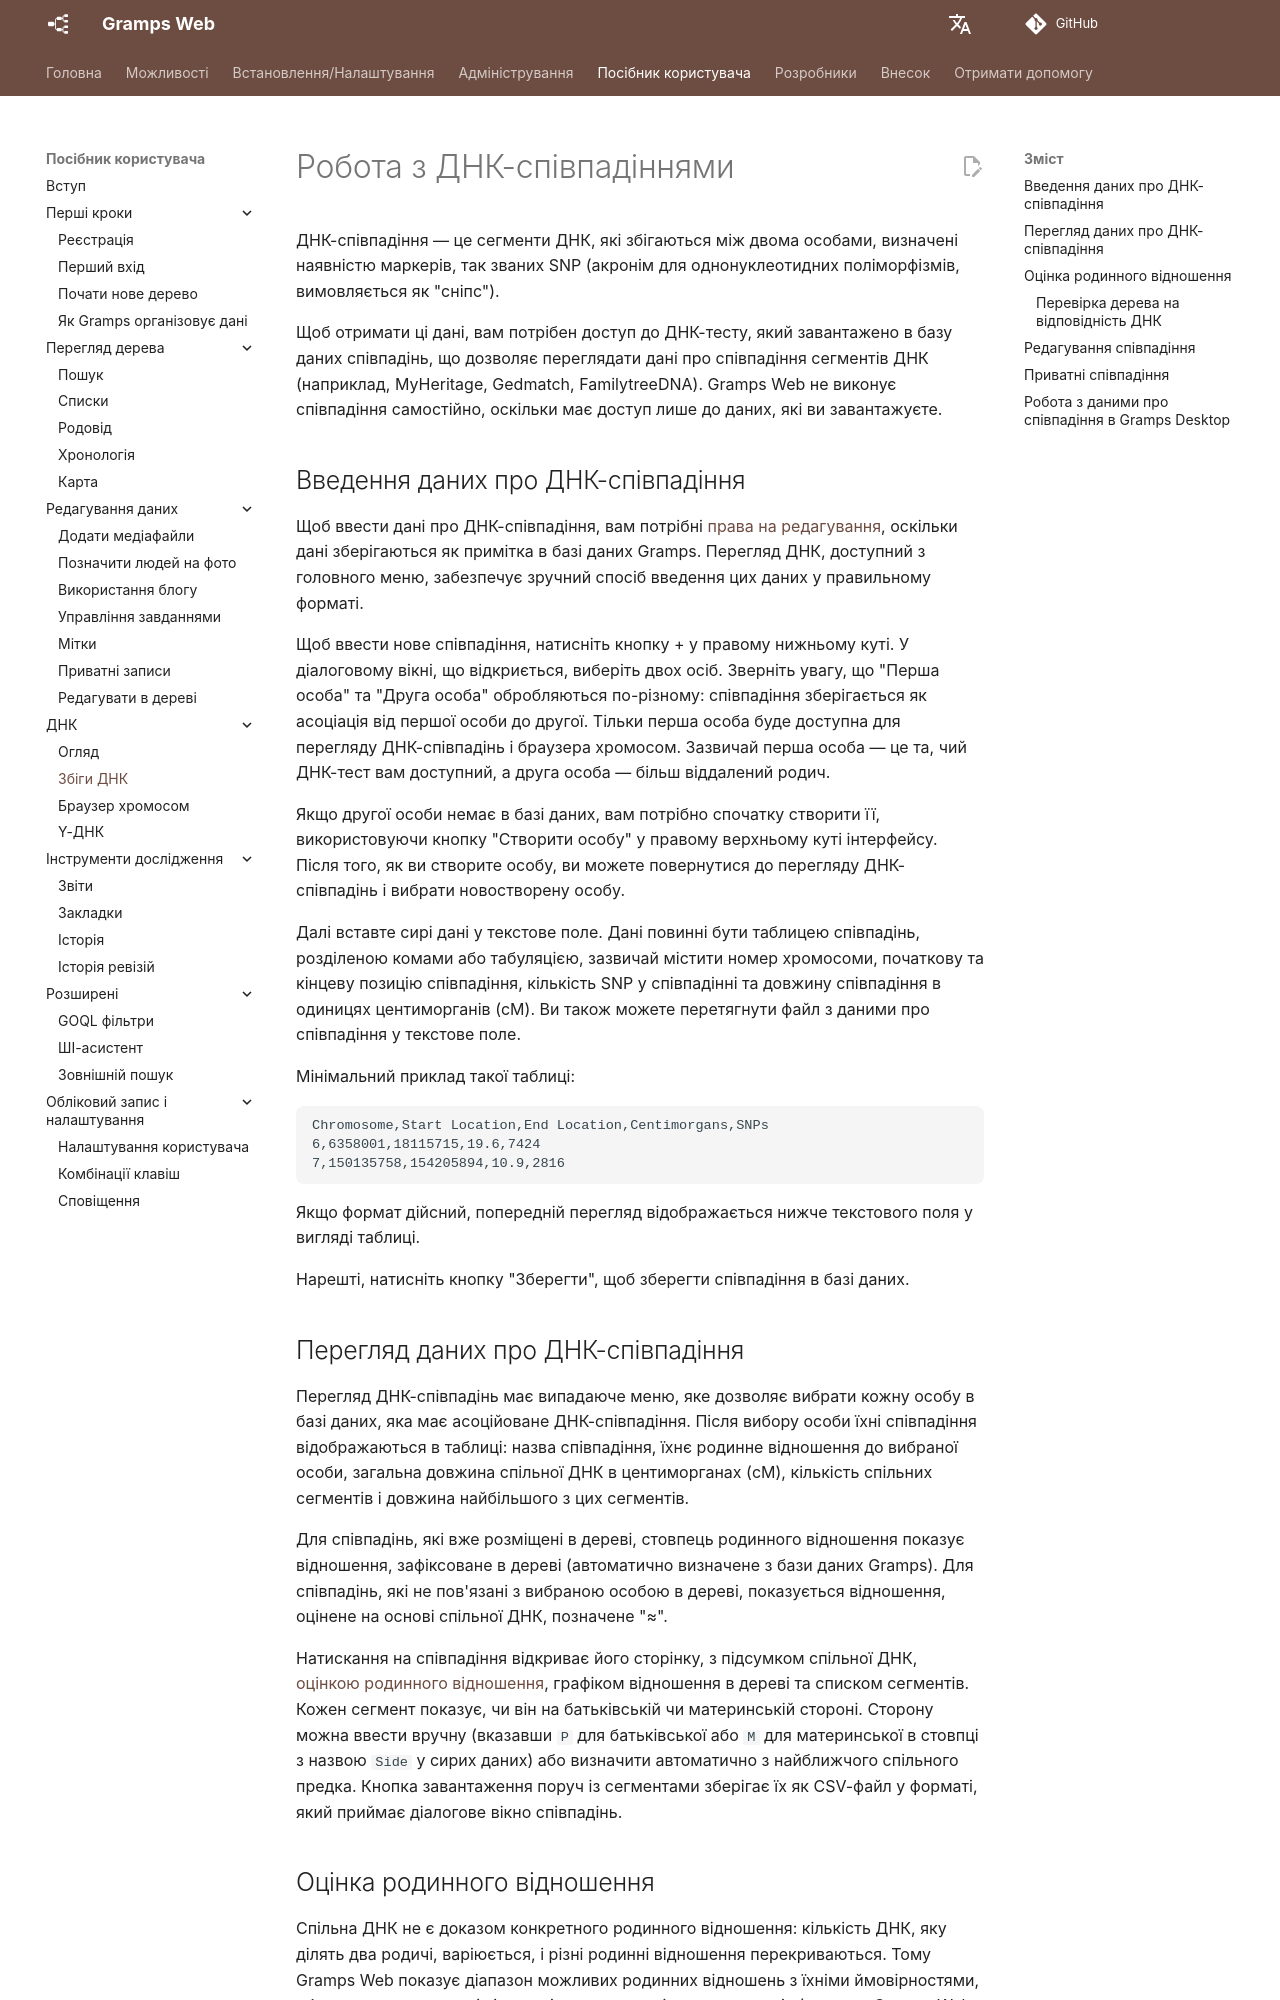

repository: gramps-project/gramps-web-docs · page: uk/user-guide/dna-matches/index.html · generator: mkdocs

# Робота з ДНК-співпадіннями

ДНК-співпадіння — це сегменти ДНК, які збігаються між двома особами, визначені наявністю маркерів, так званих SNP (акронім для однонуклеотидних поліморфізмів, вимовляється як "сніпс").

Щоб отримати ці дані, вам потрібен доступ до ДНК-тесту, який завантажено в базу даних співпадінь, що дозволяє переглядати дані про співпадіння сегментів ДНК (наприклад, MyHeritage, Gedmatch, FamilytreeDNA). Gramps Web не виконує співпадіння самостійно, оскільки має доступ лише до даних, які ви завантажуєте.

## Введення даних про ДНК-співпадіння

Щоб ввести дані про ДНК-співпадіння, вам потрібні [права на редагування](../install_setup/users.md), оскільки дані зберігаються як примітка в базі даних Gramps. Перегляд ДНК, доступний з головного меню, забезпечує зручний спосіб введення цих даних у правильному форматі.

Щоб ввести нове співпадіння, натисніть кнопку + у правому нижньому куті. У діалоговому вікні, що відкриється, виберіть двох осіб. Зверніть увагу, що "Перша особа" та "Друга особа" обробляються по-різному: співпадіння зберігається як асоціація від першої особи до другої. Тільки перша особа буде доступна для перегляду ДНК-співпадінь і браузера хромосом. Зазвичай перша особа — це та, чий ДНК-тест вам доступний, а друга особа — більш віддалений родич.

Якщо другої особи немає в базі даних, вам потрібно спочатку створити її, використовуючи кнопку "Створити особу" у правому верхньому куті інтерфейсу. Після того, як ви створите особу, ви можете повернутися до перегляду ДНК-співпадінь і вибрати новостворену особу.

Далі вставте сирі дані у текстове поле. Дані повинні бути таблицею співпадінь, розділеною комами або табуляцією, зазвичай містити номер хромосоми, початкову та кінцеву позицію співпадіння, кількість SNP у співпадінні та довжину співпадіння в одиницях центиморганів (cM). Ви також можете перетягнути файл з даними про співпадіння у текстове поле.

Мінімальний приклад такої таблиці:

```csv
Chromosome,Start Location,End Location,Centimorgans,SNPs
6,6358001,18115715,19.6,7424
7,150135758,154205894,10.9,2816
```

Якщо формат дійсний, попередній перегляд відображається нижче текстового поля у вигляді таблиці.

Нарешті, натисніть кнопку "Зберегти", щоб зберегти співпадіння в базі даних.

## Перегляд даних про ДНК-співпадіння

Перегляд ДНК-співпадінь має випадаюче меню, яке дозволяє вибрати кожну особу в базі даних, яка має асоційоване ДНК-співпадіння. Після вибору особи їхні співпадіння відображаються в таблиці: назва співпадіння, їхнє родинне відношення до вибраної особи, загальна довжина спільної ДНК в центиморганах (cM), кількість спільних сегментів і довжина найбільшого з цих сегментів.

Для співпадінь, які вже розміщені в дереві, стовпець родинного відношення показує відношення, зафіксоване в дереві (автоматично визначене з бази даних Gramps). Для співпадінь, які не пов'язані з вибраною особою в дереві, показується відношення, оцінене на основі спільної ДНК, позначене "≈".

Натискання на співпадіння відкриває його сторінку, з підсумком спільної ДНК, [оцінкою родинного відношення](#relationship-estimate), графіком відношення в дереві та списком сегментів. Кожен сегмент показує, чи він на батьківській чи материнській стороні. Сторону можна ввести вручну (вказавши `P` для батьківської або `M` для материнської в стовпці з назвою `Side` у сирих даних) або визначити автоматично з найближчого спільного предка. Кнопка завантаження поруч із сегментами зберігає їх як CSV-файл у форматі, який приймає діалогове вікно співпадінь.
